Photos from the image-classification dataset "snaplookup-prediction" in the GitHub repository shibicr93/snaplookup-prediction. Its 12 classes are: bathroom mirrors, bathroom shelves, bathroom sinks, ceiling fans, curtain rods, pet beds, rugs, toilet paper holders, towel bars, towel hooks, towel racks, towel rings.

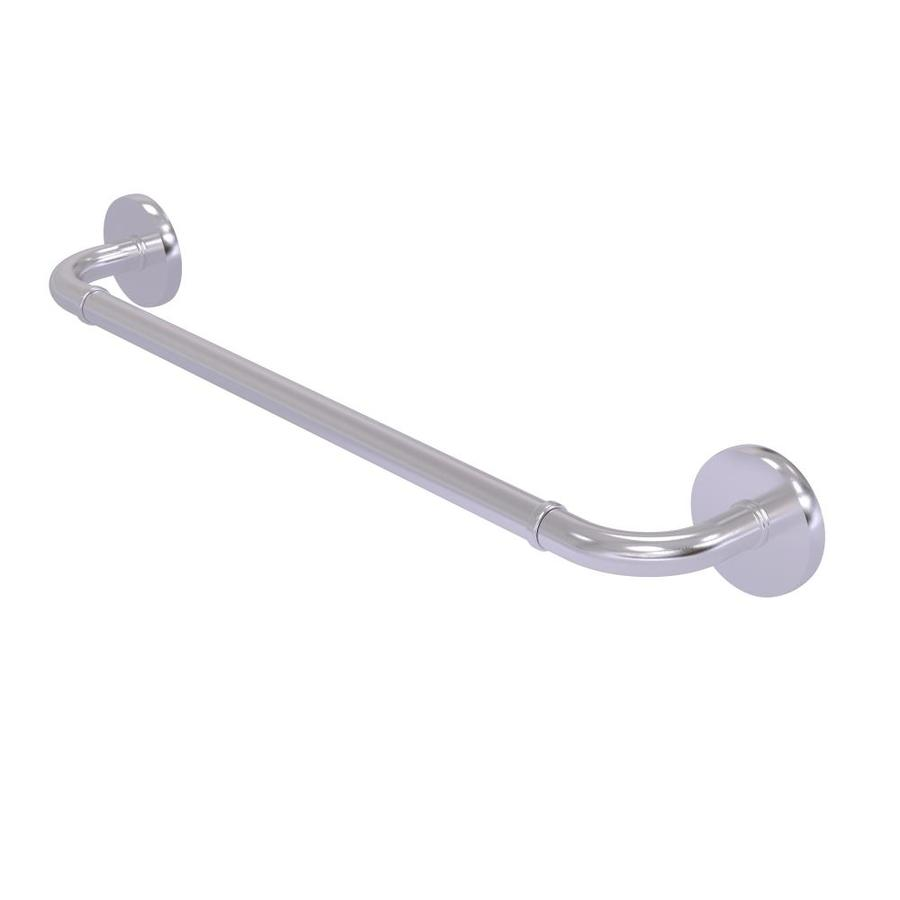
Label: towel bars

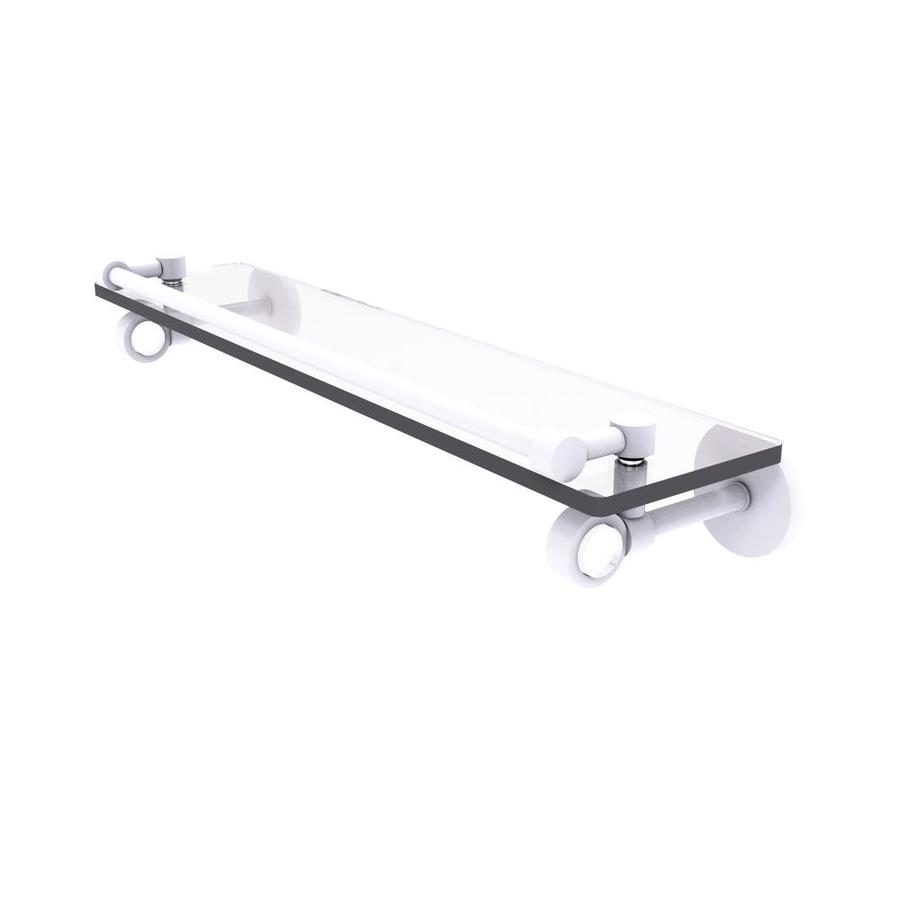
Label: bathroom shelves

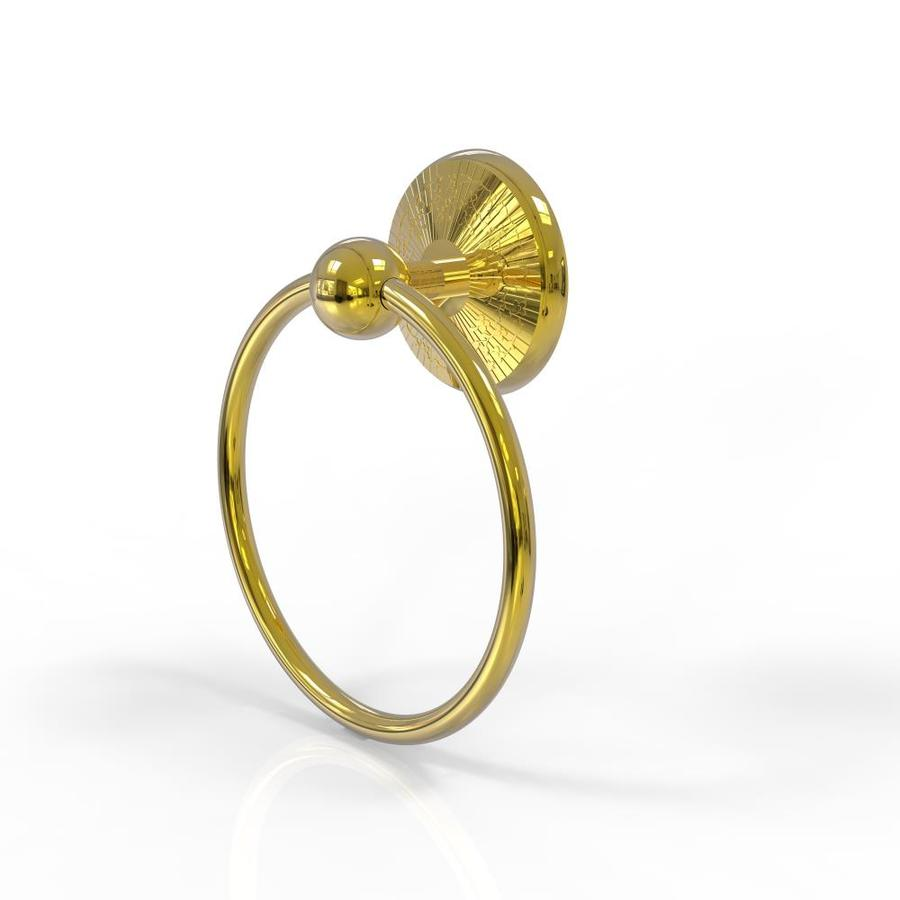
Label: towel rings

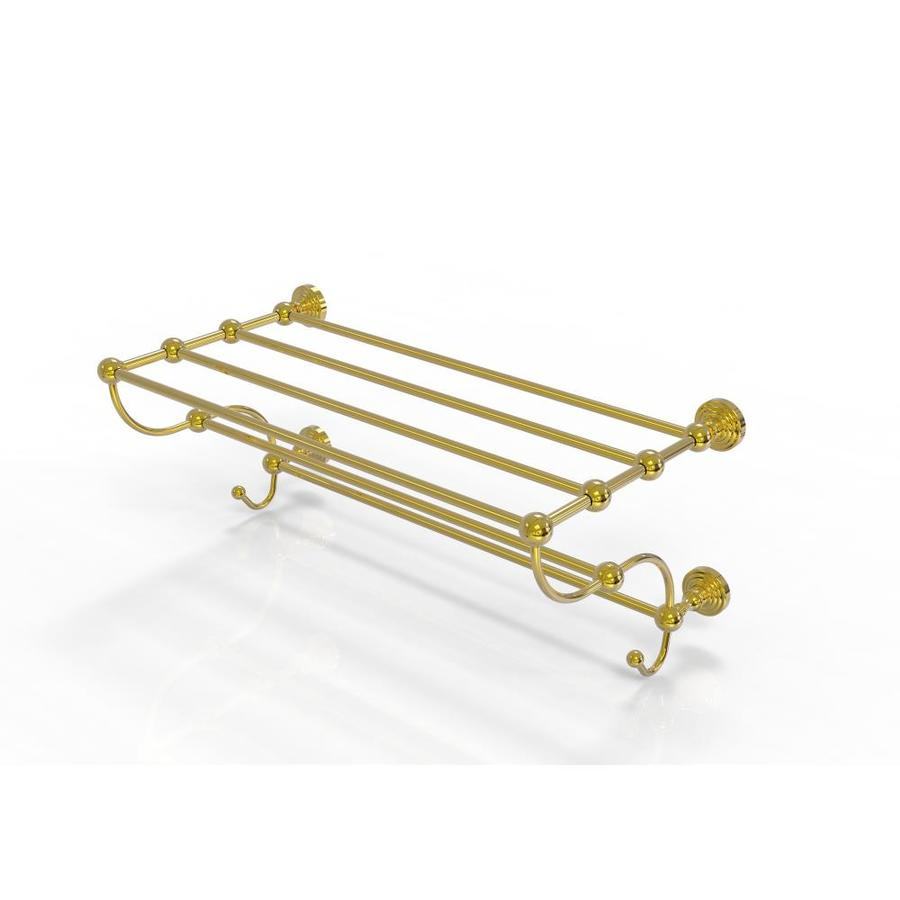
Label: towel racks

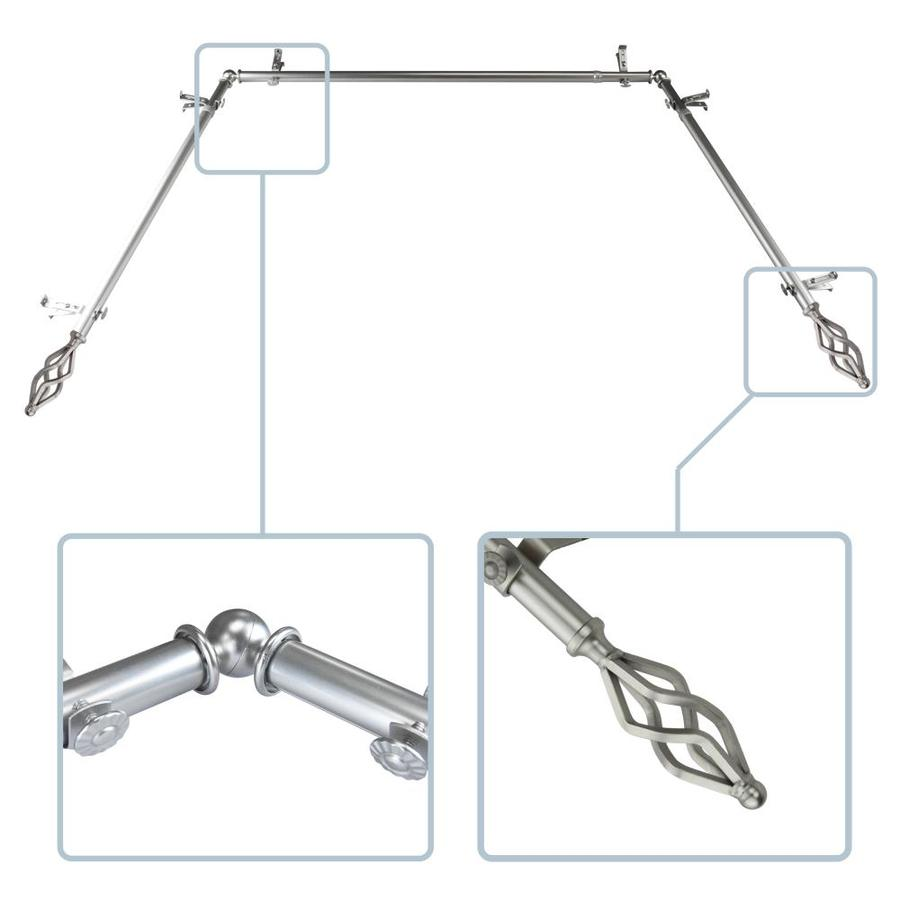
Label: curtain rods

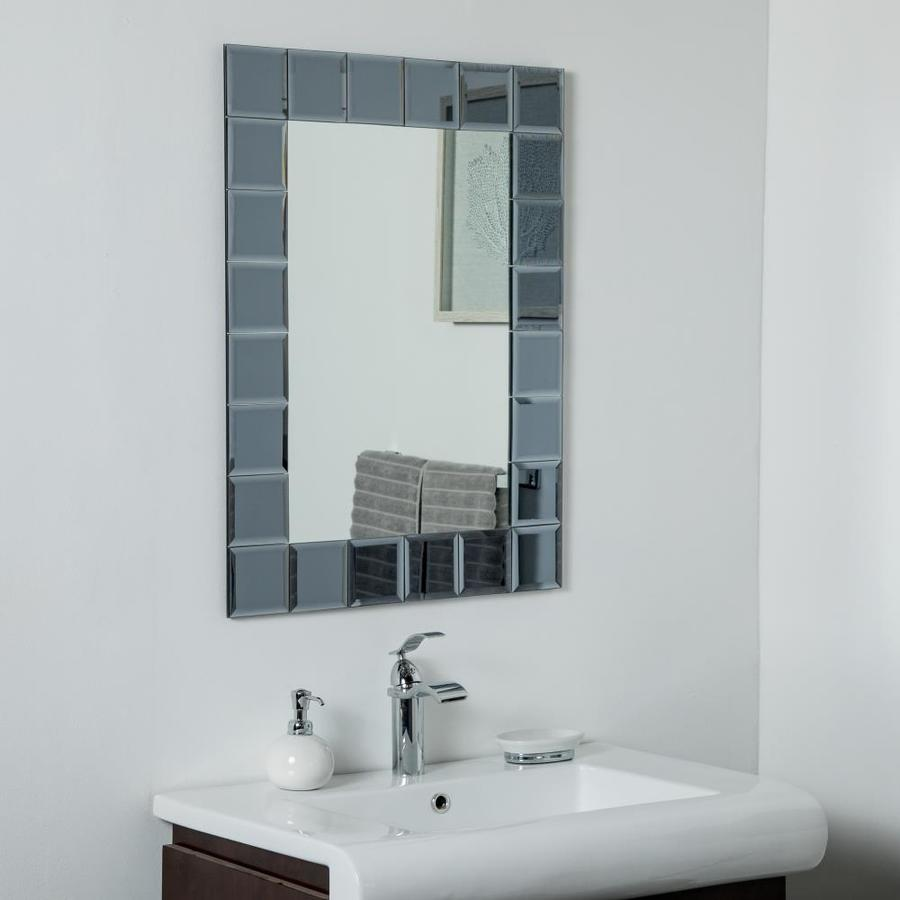
Label: bathroom mirrors
